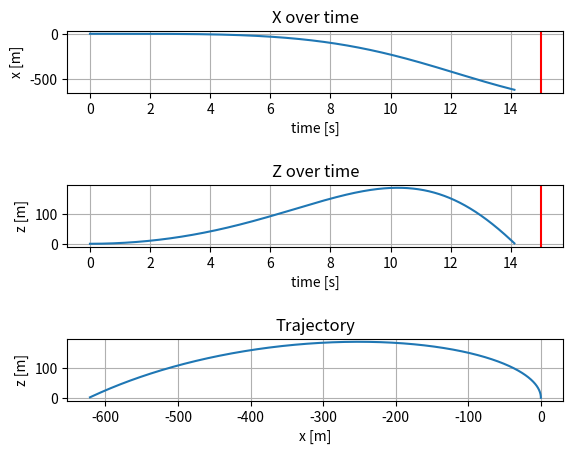

Generate this figure with matplotlib:
import math as m
import numpy as np
import matplotlib.pyplot as plt

# All units in SI unless otherwise stated
# Simulation parameters
SIM_DURATION = 100 #s
SIM_TIMESTEP = 0.01 #s

# Physical parameters
GRAVITY = 9.81 #m/s2
def air_density(altitude) -> float: #kg/m3
    return 1 

# Rocket parameters
ROCKET_DRY_MASS = 1 #kg
ROCKET_WET_MASS = 1.3 #kg
ROCET_INITIAL_MMOI = 0.045 #kg m2
ROCKET_MAX_THRUST = 1.5 * ROCKET_WET_MASS * GRAVITY # N
ROCKET_BURN_TIME = 15 #s
ROCKET_MAX_GIMBAL_ANGLE = m.radians(5.0) #rad
ROCKET_HEIGHT = 1 #m
ROCKET_DIAMETER = 0.15 #m
ROCKET_INITIAL_POSITION = [0.0, 0.0, 0.0] # x [m], z [m], theta [rad]
ROCKET_INITIAL_VELOCITY = [0.0, 0.0, 0.0] # x' [m/s], z' [m/s], theta' [rad/s]
ROCKET_INITIAL_GIMBAL_ANGLE = m.radians(.01) #rad

def rocket_drag_coeff(angle_of_attack=0) -> float: 
    return 0.5

def rocket_fuel_consumption(thrust) -> float: #kg/s
    if thrust <= 0:
        return 0
    fuel_total_mass = ROCKET_WET_MASS -  ROCKET_DRY_MASS
    return fuel_total_mass / ROCKET_BURN_TIME

def rocket_centre_gravity(mass) -> float: #m
    return 0.5 * ROCKET_HEIGHT * (2 - mass / ROCKET_WET_MASS )

def rocket_centre_pressure() -> float: #m
    # Assume constant
    return 0.5 * ROCKET_HEIGHT 

def rocket_mmoi(mass) -> float: #kg m2
    initial_mmoi = 0.045
    return mass / ROCKET_WET_MASS * initial_mmoi

time = 0.0

# graph data
times_history = np.zeros(m.ceil(SIM_DURATION / SIM_TIMESTEP + 1))
positions_history = np.zeros((m.ceil(SIM_DURATION / SIM_TIMESTEP + 1), 3))
i = 0

position = ROCKET_INITIAL_POSITION.copy()
velocity = ROCKET_INITIAL_VELOCITY.copy()
acc = [0.0, 0.0, 0.0]
area = 0.25 * m.pi * ROCKET_DIAMETER ** 2
mass = ROCKET_WET_MASS
phi = ROCKET_INITIAL_GIMBAL_ANGLE
while time < SIM_DURATION:

    thrust = ROCKET_MAX_THRUST if time < ROCKET_BURN_TIME else 0.0
    drag = 0.5 * rocket_drag_coeff() * air_density(position[1]) * area
    lift = 0.0 # ignoring lift contribution for now

    acc[0] = 1 / mass * (thrust * m.sin(position[2] + phi) - drag*m.sin(position[2]) - lift*m.cos(position[2]))
    acc[1] = 1 / mass * (thrust*m.cos(position[2]+phi) - drag*m.cos(position[2]) + lift*m.sin(position[2])) - GRAVITY
    acc[2] = 1 / rocket_mmoi(mass) * (- thrust * m.sin(phi) * rocket_centre_gravity(mass) + lift * (rocket_centre_gravity(mass) - rocket_centre_pressure()))

    velocity[0] += acc[0] * SIM_TIMESTEP
    velocity[1] += acc[1] * SIM_TIMESTEP
    velocity[2] += acc[2] * SIM_TIMESTEP
    
    position[0] += velocity[0] * SIM_TIMESTEP
    position[1] += velocity[1] * SIM_TIMESTEP
    position[2] += velocity[2] * SIM_TIMESTEP

    mass -= rocket_fuel_consumption(thrust) * SIM_TIMESTEP

    if position[1] < 0:
        print(f'Rocket landed/crashed. Time: {time:.2f}')
        break

    times_history[i] = time
    positions_history[i][0] = position[0]
    positions_history[i][1] = position[1]
    positions_history[i][2] = position[2]
    i += 1 
    time += SIM_TIMESTEP

fig, (ax1, ax2, ax3) = plt.subplots(3, 1)
fig.subplots_adjust(hspace=1.5)

ax1.plot(times_history[:i-1], positions_history[:i-1,0])
ax1.set_xlabel('time [s]')
ax1.set_ylabel('x [m]')
ax1.set_title('X over time')
ax1.vlines([ROCKET_BURN_TIME], 0, 1, transform=ax1.get_xaxis_transform(), color='red')
ax1.grid(True)

ax2.plot(times_history[:i-1], positions_history[:i-1,1])
ax2.set_xlabel('time [s]')
ax2.set_ylabel('z [m]')
ax2.set_title('Z over time')
ax2.vlines([ROCKET_BURN_TIME], 0, 1, transform=ax2.get_xaxis_transform(), color='red')
ax2.grid(True)

ax3.plot(positions_history[:i-1,0], positions_history[:i-1,1])
ax3.set_xlabel('x [m]')
ax3.set_ylabel('z [m]')
ax3.set_title('Trajectory')
ax3.grid(True)

plt.show()